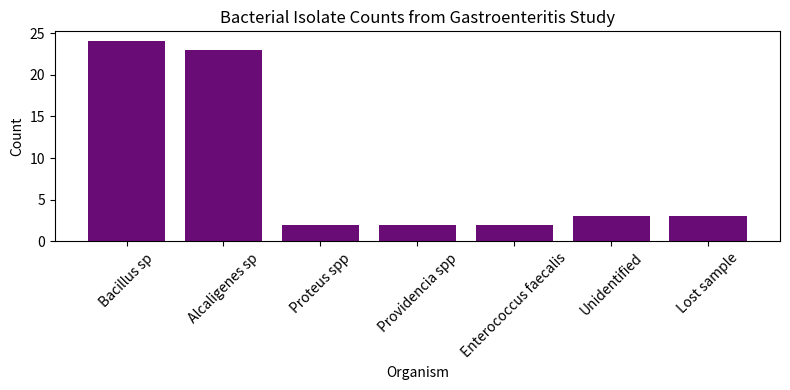

Reproduce this figure in Python.
import pandas as pd
import matplotlib.pyplot as plt

# Define dataset
data = {
    'Organism': ['Bacillus sp', 'Alcaligenes sp', 'Proteus spp', 'Providencia spp', 'Enterococcus faecalis', 'Unidentified', 'Lost sample'],
    'Count': [24, 23, 2, 2, 2, 3, 3]
}
df = pd.DataFrame(data)

# Plotting the data
plt.figure(figsize=(8,4))
plt.bar(df['Organism'], df['Count'], color='#6A0C76')
plt.xlabel('Organism')
plt.ylabel('Count')
plt.title('Bacterial Isolate Counts from Gastroenteritis Study')
plt.xticks(rotation=45)
plt.tight_layout()
plt.show()